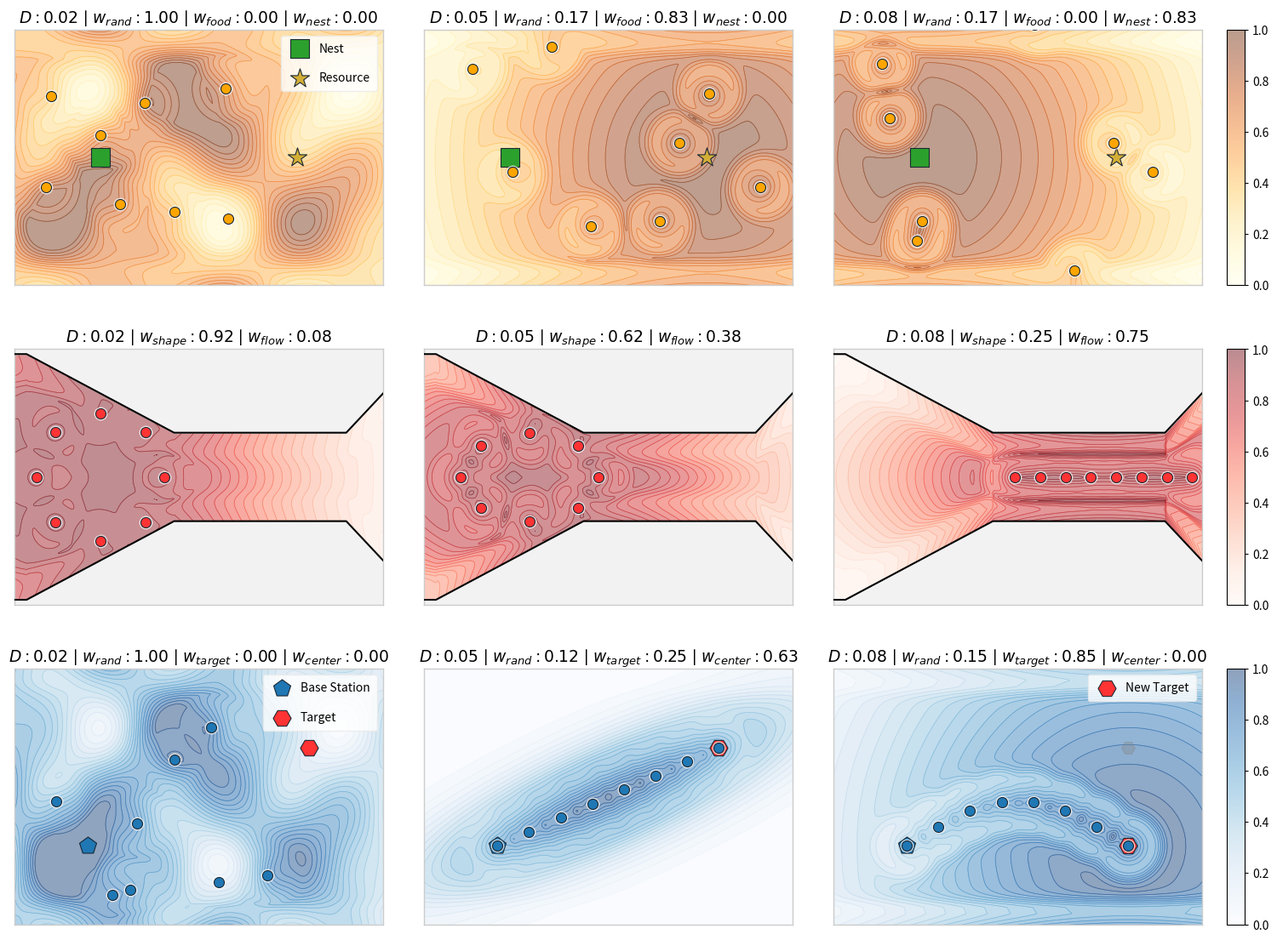

Write Python code to recreate this figure.
import numpy as np
import matplotlib.pyplot as plt
import matplotlib.gridspec as gridspec
import os
from matplotlib.colors import LinearSegmentedColormap

plt.rcParams['pdf.fonttype'] = 42 
plt.rcParams['ps.fonttype'] = 42
plt.rcParams['font.family'] = 'sans-serif'

soft_reds_cmap = LinearSegmentedColormap.from_list(
    "SoftReds", 
    ["#FFFFFF", "#FDEDEC", "#F5B7B1", "#CD6155"]
)


R0 = 0.2
WALL_THRESHOLD = 0.12   

def get_corridor_geometry_array(X_arr):
    """
    高效 NumPy 矢量化通道几何函数（窄道半宽已加宽至 0.18）
    """
    hw = np.zeros_like(X_arr)
    narrow_hw = 0.18  
    
    mask1 = X_arr < -0.7
    hw[mask1] = 0.5
    
    mask2 = (X_arr >= -0.7) & (X_arr < -0.1)
    hw[mask2] = 0.5 + (X_arr[mask2] + 0.7)/0.6 * (narrow_hw - 0.5)
    
    mask3 = (X_arr >= -0.1) & (X_arr < 0.6)
    hw[mask3] = narrow_hw
    
    mask4 = (X_arr >= 0.6) & (X_arr < 0.9)
    hw[mask4] = narrow_hw + (X_arr[mask4] - 0.6)/0.3 * (0.5 - narrow_hw)
    
    mask5 = X_arr >= 0.9
    hw[mask5] = 0.5
    
    return hw

def compute_foraging_field(X, Y, phase):
    """任务一：群体觅食平流场"""
    r_nest = np.array([-0.4, 0.0])
    r_food = np.array([0.4, 0.0])
    
    if phase == 1: 
        base = np.exp(-0.4 * ((X - r_nest[0] - 0.15)**2 + 1.3 * Y**2))
        chaos_noise = 0.40 * np.cos(6.0 * X) * np.sin(6.5 * Y) + \
                      0.18 * np.sin(12.0 * X) * np.cos(10.5 * Y)
        rho = np.clip(base * (0.85 + chaos_noise) - 0.08, 0.0, 1.0)
    elif phase == 2: 
        rho = np.exp(-0.75 * ((X - r_food[0])**2 + (Y - r_food[1])**2))
    else: 
        rho = np.exp(-0.75 * ((X - r_nest[0])**2 + (Y - r_nest[1])**2))
        
    return rho

def compute_formation_field(X, Y, centroid, bt):
    """任务二：自适应编队平流场"""
    dx, dy = X - centroid[0], Y - centroid[1]
    dw = np.sqrt(dx**2 + bt * dy**2) + 1e-6
    rho = np.exp(-1.8 * (dw - R0)**2)
    return rho

def compute_rescue_field(X, Y, phase):
    """任务三：目标救援平流场"""
    r_base = np.array([-0.45, -0.2])
    r_target = np.array([0.45, 0.2])
    
    if phase == 1: 
        base = np.exp(-0.45 * ((X - r_base[0] - 0.15)**2 + 1.2 * (Y - r_base[1] - 0.1)**2))
        chaos_noise = 0.42 * np.cos(6.5 * X) * np.sin(6.0 * Y) + \
                      0.18 * np.sin(13.0 * X) * np.cos(11.0 * Y)
        rho = np.clip(base * (0.85 + chaos_noise) - 0.08, 0.0, 1.0)
    elif phase == 2: 
        dist_to_line = np.abs((r_target[1]-r_base[1])*X - (r_target[0]-r_base[0])*Y) / np.sqrt(0.9**2 + 0.4**2)
        lateral_decay = np.exp(-22.0 * dist_to_line**2)
        longitudinal_decay = np.exp(-1.5 * (X**2 + Y**2))
        rho = lateral_decay * longitudinal_decay
    else: 
        r_target_new = np.array([0.45, -0.2])
        rho = np.exp(-0.75 * ((X - r_target_new[0])**2 + (Y - r_target_new[1])**2))
        
    return rho

def get_density_normalized_diffusion_field(X, Y, agent_pos, task_idx, D, eps_rho=0.05):
    """按照 V_diff=-D/(rho_norm+eps_rho)*grad(rho_norm) 计算扩散速度场。"""
    sigma_agent, sigma_wall = 0.048, 0.045

    # 机器人局部密度场
    rho_agent = np.zeros_like(X, dtype=float)
    for ax_p, ay_p in agent_pos:
        d_sq = (X-ax_p)**2 + (Y-ay_p)**2
        rho_agent += np.exp(-d_sq/(2.0*sigma_agent**2))

    # 墙壁局部密度场
    half_width = get_corridor_geometry_array(X) if task_idx == 1 else np.full_like(X, 0.55)
    dist_top = np.abs(half_width-Y)
    dist_bottom = np.abs(Y+half_width)
    rho_wall = np.exp(-dist_top**2/(2.0*sigma_wall**2)) + np.exp(-dist_bottom**2/(2.0*sigma_wall**2))

    # 合成归一化密度
    rho_raw = rho_agent + rho_wall
    rho_norm = rho_raw/(np.max(rho_raw)+1e-8)

    # 解析网格梯度
    dx = float(X[0, 1]-X[0, 0])
    dy = float(Y[1, 0]-Y[0, 0])
    grad_y, grad_x = np.gradient(rho_norm, dy, dx)

    # 新扩散定义
    diffusion_gain = D/(rho_norm+eps_rho)
    u_diff = -diffusion_gain*grad_x
    v_diff = -diffusion_gain*grad_y

    # 屏蔽通道外部区域
    inside_mask = np.abs(Y) <= half_width
    u_diff = np.where(inside_mask, u_diff, 0.0)
    v_diff = np.where(inside_mask, v_diff, 0.0)

    V_diff_mag = np.sqrt(u_diff**2+v_diff**2)
    return u_diff, v_diff, V_diff_mag, rho_norm


def get_synthetic_agents(task_idx, row_idx):
    if task_idx == 0: 
        if row_idx == 0: 
            return np.array([
                [-0.60,  0.25], [-0.10, -0.22], [0.11,  0.28], [-0.40,  0.09],
                [-0.62, -0.12], [-0.22,  0.22], [0.12, -0.25], [-.32, -0.19]
            ])
        elif row_idx == 1: 
            return np.array([
                [-0.55,  0.36], [-0.39, -0.06], [-0.23,  0.45], [-0.07, -0.28],
                [ 0.29,  0.06], [ 0.21, -0.26], [ 0.41,  0.26], [ 0.62, -0.12]
            ])
        else: 
            return np.array([
                [ 0.55, -0.06], [ 0.39,  0.06], [ 0.23, -0.46], [ 0.07,  0.54],
                [-0.39, -0.26], [-0.52,  0.16], [-0.41, -0.34], [-0.55,  0.38]
            ])
            
    elif task_idx == 1: 
        if row_idx == 0: 
            cx, cy = -0.40, 0.0
            angles = np.linspace(0, 2*np.pi, 8, endpoint=False)
            return np.column_stack([cx + 0.26 * np.cos(angles), cy + 0.26 * np.sin(angles)])
        elif row_idx == 1: 
            cx, cy = -0.32, 0.0 
            angles = np.linspace(0, 2*np.pi, 8, endpoint=False)
            return np.column_stack([cx + 0.28 * np.cos(angles), cy + 0.18 * np.sin(angles)])
        else: 
            return np.column_stack([np.linspace(-0.01, 0.71, 8), np.zeros(8)])
            
    else: 
        if row_idx == 0: 
            return np.array([
                [-0.35, -0.40], [-0.25, -0.11], [-0.10,  0.15], [ 0.05,  0.28],
                [-0.58, -0.02], [0.28, -0.32], [0.08, -0.35], [-0.28, -0.38]
            ])
        elif row_idx == 1: 
            xs = np.linspace(-0.45, 0.45, 8)
            ys = np.linspace(-0.2, 0.2, 8)
            return np.column_stack([xs, ys])
        else: 
            xs = np.linspace(-0.45, 0.45, 8)
            ys = np.linspace(-0.2, -0.2, 8) + 0.18 * np.sin(np.linspace(0, np.pi, 8))
            return np.column_stack([xs, ys])


def draw_3x3_combined_adr_matrix():
    fig = plt.figure(figsize=(18, 14), facecolor='white')
    
    gs = gridspec.GridSpec(3, 3, figure=fig, hspace=0.15, wspace=0.11)
    
    colormaps = ['YlOrBr', 'Reds', 'Blues']
    agent_colors = ['#FFA500', '#FF3333', '#1F77B4']
    
    D_levels = [0.02, 0.05, 0.08] 
    
    X, Y = np.meshgrid(np.linspace(-0.8, 0.8, 400), np.linspace(-0.55, 0.55, 320))

    diffusion_cache = {}
    all_diffusion_magnitudes = []

    for task_idx in range(3):
        for phase_idx, D in enumerate(D_levels):
            agent_pos = get_synthetic_agents(task_idx, phase_idx)
            fields = get_density_normalized_diffusion_field(
                X, Y, agent_pos, task_idx, D, eps_rho=0.05
            )
            diffusion_cache[(task_idx, phase_idx)] = fields
            all_diffusion_magnitudes.append(fields[2].ravel())

    all_diffusion_magnitudes = np.concatenate(all_diffusion_magnitudes)
    V_DIFF_MAX = max(np.percentile(all_diffusion_magnitudes, 99.0), 1e-8)
    
    for task_idx in range(3): 
        for phase_idx in range(3): 
            ax = fig.add_subplot(gs[task_idx, phase_idx])
            D = D_levels[phase_idx]
            
            agent_pos = get_synthetic_agents(task_idx, phase_idx)

            # --- 计算平流渐变密度场 ---
            if task_idx == 0: 
                rho_adv = compute_foraging_field(X, Y, phase_idx + 1)
            elif task_idx == 1: 
                centers = [[-0.5, 0.0], [-0.30, 0.0], [0.35, 0.0]] 
                betas = [1.0, 2.5, 5.0]
                rho_adv = compute_formation_field(X, Y, centers[phase_idx], betas[phase_idx])
            else: 
                rho_adv = compute_rescue_field(X, Y, phase_idx + 1)

            # 计算平滑的高斯排斥势场
            # 读取密度归一化扩散速度场
            u_diff, v_diff, V_diff_mag, rho_norm = diffusion_cache[
                (task_idx, phase_idx)
            ]

            # 统一归一化，仅用于可视化
            V_diff_vis = np.clip(V_diff_mag/V_DIFF_MAX, 0.0, 1.0)

            # 平流背景与扩散作用的联合可视化
            DIFFUSION_VIS_GAIN = 0.35
            rho_total = np.clip(
                rho_adv*np.exp(-DIFFUSION_VIS_GAIN*V_diff_vis),
                0.0,
                1.0
            )

            # 绘制大渐变热力图
            contour = ax.contourf(X, Y, rho_total, levels=24, cmap=colormaps[task_idx], 
                                  alpha=0.45, antialiased=True, zorder=1)
            
            for collection in contour.collections:
                collection.set_edgecolor("face")
                collection.set_linewidth(0.5)

            if task_idx == 1: 
                path = [(-1.6, 0.5), (-0.7, 0.5), (-0.1, 0.18), (0.6, 0.18), (0.9, 0.5), (1.6, 0.5)]
                px, py = zip(*path)
                ax.fill_between(px, py, 1.0, color='#f2f2f2', zorder=2)
                ax.fill_between(px, [-y for y in py], -1.0, color='#f2f2f2', zorder=2)
                ax.plot(px, py, color='black', lw=1.5, zorder=3)
                ax.plot(px, [-y for y in py], color='black', lw=1.5, zorder=3)
            else: 
                ax.axhline(0.55, color='black', lw=1.5, zorder=3)
                ax.axhline(-0.55, color='black', lw=1.5, zorder=2)
                ax.fill_between([-1.0, 1.0], [0.55, 0.55], 1.0, color='#f8f8f8', zorder=2)
                ax.fill_between([-1.0, 1.0], [-0.55, -0.55], -1.0, color='#f8f8f8', zorder=2)
            
            if task_idx == 0: 
                ax.scatter(-0.4, 0.0, marker='s', color='#2CA02C', edgecolors='#1C2833', s=230, lw=0.8, zorder=5, label='Nest' if phase_idx==0 else "")
                ax.scatter(0.4, 0.0, marker='*', color='#D4AF37', edgecolors='#1C2833', s=280, lw=0.8, zorder=5, label='Resource' if phase_idx==0 else "")
            elif task_idx == 2: 
                ax.scatter(-0.45, -0.2, marker='p', color='#1F77B4', edgecolors='#1C2833', s=230, lw=0.8, zorder=5, label='Base Station' if phase_idx==0 else "")
                if phase_idx == 2: 
                    ax.scatter(0.45, -0.2, marker='H', color='#FF3333', edgecolors='#1C2833', s=230, lw=0.8, zorder=5, label='New Target' if phase_idx==2 else "")
                    ax.scatter(0.45, 0.2, marker='H', color='gray', s=130, alpha=0.3, zorder=4)
                else:
                    ax.scatter(0.45, 0.2, marker='H', color='#FF3333', edgecolors='#1C2833', s=230, lw=0.8, zorder=5, label='Target' if phase_idx==0 else "")

            # 智能体下方排斥光晕
            ax.scatter(agent_pos[:, 0], agent_pos[:, 1], color='white', alpha=0.6, s=110, zorder=14)

            # 智能体主体
            ax.scatter(agent_pos[:, 0], agent_pos[:, 1], color=agent_colors[task_idx], 
                       edgecolors='#1C2833', s=75, lw=0.8, zorder=15)

            # 布局参数
            ax.set_xlim(-0.75, 0.75) 
            ax.set_ylim(-0.52, 0.52)
            ax.set_aspect('equal')
            
            for spine in ax.spines.values():
                spine.set_color('#CCCCCC')
                spine.set_linewidth(1.0)
            ax.set_xticks([])
            ax.set_yticks([])

            if task_idx == 0:
                p_labels = [
                    rf"$D: {D:.2f} \mid w_{{rand}}: 1.00 \mid w_{{food}}: 0.00 \mid w_{{nest}}: 0.00$",
                    rf"$D: {D:.2f} \mid w_{{rand}}: 0.17 \mid w_{{food}}: 0.83 \mid w_{{nest}}: 0.00$",
                    rf"$D: {D:.2f} \mid w_{{rand}}: 0.17 \mid w_{{food}}: 0.00 \mid w_{{nest}}: 0.83$"
                ]
                ax.set_title(p_labels[phase_idx], fontsize=13.5, family='monospace', pad=6)
            elif task_idx == 1:
                w_shapes_norm = [0.92, 0.62, 0.25]
                w_flows_norm = [0.08, 0.38, 0.75]
                p_labels = [
                    rf"$D: {D:.2f} \mid w_{{shape}}: {w_shapes_norm[phase_idx]:.2f} \mid w_{{flow}}: {w_flows_norm[phase_idx]:.2f}$",
                    rf"$D: {D:.2f} \mid w_{{shape}}: {w_shapes_norm[phase_idx]:.2f} \mid w_{{flow}}: {w_flows_norm[phase_idx]:.2f}$",
                    rf"$D: {D:.2f} \mid w_{{shape}}: {w_shapes_norm[phase_idx]:.2f} \mid w_{{flow}}: {w_flows_norm[phase_idx]:.2f}$"
                ]
                ax.set_title(p_labels[phase_idx], fontsize=13.5, family='monospace', pad=6)
            else:
                p_labels = [
                    rf"$D: {D:.2f} \mid w_{{rand}}: 1.00 \mid w_{{target}}: 0.00 \mid w_{{center}}: 0.00$",
                    rf"$D: {D:.2f} \mid w_{{rand}}: 0.12 \mid w_{{target}}: 0.25 \mid w_{{center}}: 0.63$",
                    rf"$D: {D:.2f} \mid w_{{rand}}: 0.15 \mid w_{{target}}: 0.85 \mid w_{{center}}: 0.00$"
                ]
                ax.set_title(p_labels[phase_idx], fontsize=13.5, family='monospace', pad=6)

            # 标志物图例
            if phase_idx == 0 and task_idx != 1:
                ax.legend(
                    loc='upper right', 
                    fontsize=10, 
                    framealpha=0.8, 
                    edgecolor='#EAEAEA', 
                    handletextpad=0.6,   
                    labelspacing=1.5,   
                    borderpad=0.6        
                )
            elif phase_idx == 2 and task_idx == 2:
                ax.legend(
                    loc='upper right', 
                    fontsize=10, 
                    framealpha=0.8, 
                    edgecolor='#EAEAEA', 
                    handletextpad=0.6, 
                    labelspacing=1.5,   
                    borderpad=0.6      
                )

            from matplotlib.colors import Normalize
            from matplotlib.cm import ScalarMappable

            if phase_idx == 2:
                pos = ax.get_position()
                cax = fig.add_axes([pos.x1 + 0.016, pos.y0, 0.012, pos.height])
                
                sm = ScalarMappable(
                    norm=Normalize(vmin=0.0, vmax=1.0), 
                    cmap=plt.get_cmap(colormaps[task_idx])
                )
                
                cbar = fig.colorbar(sm, cax=cax, ticks=[0.0, 0.2, 0.4, 0.6, 0.8, 1.0], alpha=0.45)
                cbar.ax.set_yticklabels(['0.0', '0.2', '0.4', '0.6', '0.8', '1.0'], fontsize=10, family='sans-serif')
                cbar.ax.tick_params(labelsize=10, width=0.8, length=3)

    # 保存最终合并版本 PDF
    os.makedirs("Paper_Figures", exist_ok=True)
    plt.savefig("Paper_Figures/Three_Tasks_Unified_ADR_Heatmaps.pdf", format='pdf', bbox_inches='tight')
    plt.show()

if __name__ == "__main__":
    draw_3x3_combined_adr_matrix()
